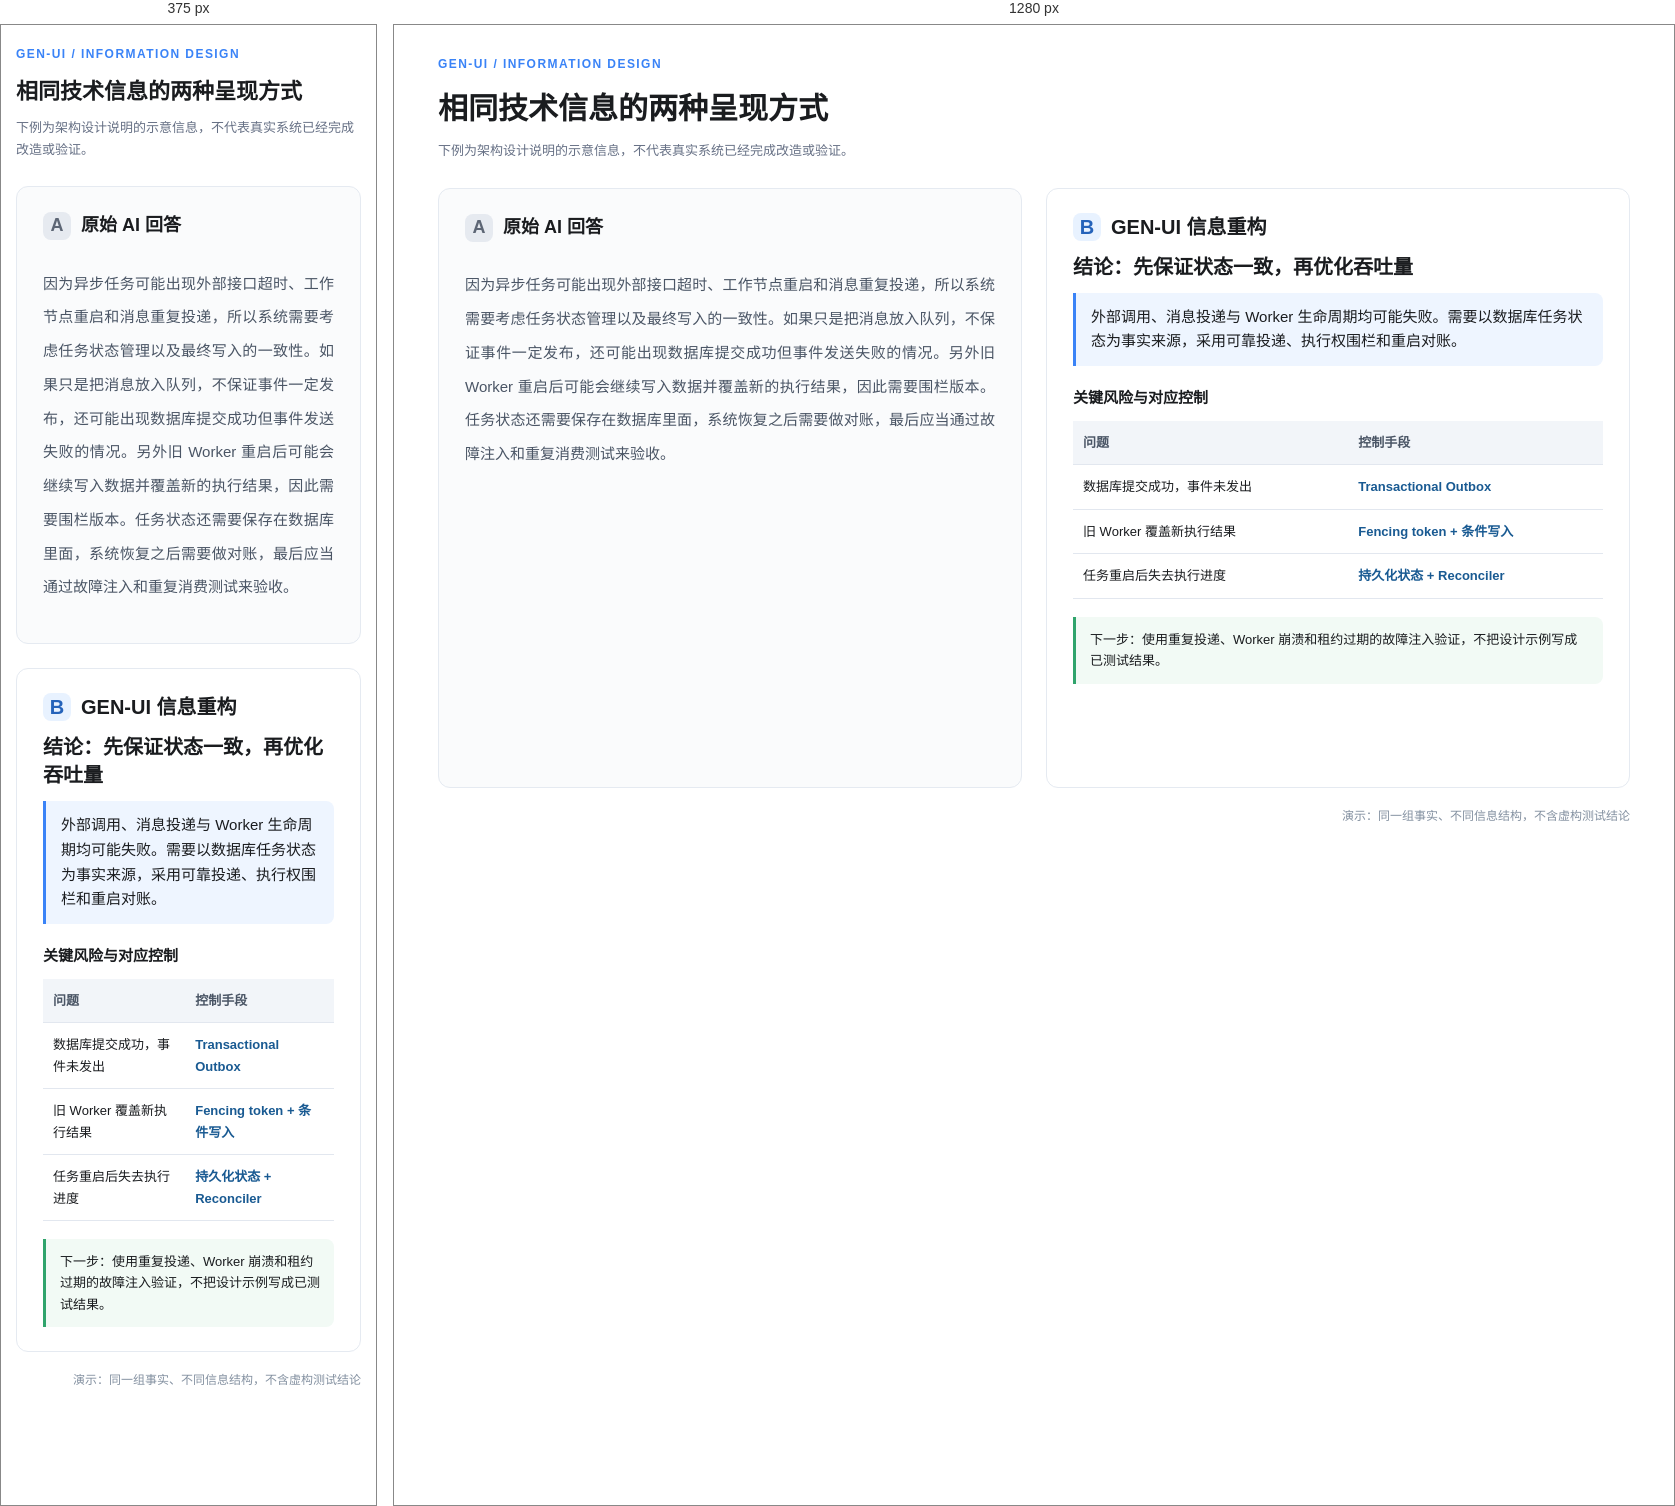
Rendered at 375 px and 1280 px, left to right.

<!-- file: before-after.zh.html -->
<!doctype html><html lang="zh-CN"><head><meta charset="utf-8"><meta name="viewport" content="width=device-width,initial-scale=1"><title>GEN-UI · 相同技术信息的两种呈现方式</title><link rel="icon" href="../assets/icons/gen-ui-mark.svg"><style>*{box-sizing:border-box}body{margin:0;background:#fff;font:15px/1.65 system-ui,"Microsoft YaHei",sans-serif;color:#1a1c1f}.page{max-width:1420px;margin:0 auto;padding:30px 44px}.eyebrow{color:#3a83f7;font-weight:700;font-size:12px;letter-spacing:.12em}.head{margin:9px 0 7px;font-size:30px}.sub{color:#667085;margin:0 0 26px;font-size:13px}.compare{display:grid;grid-template-columns:1fr 1fr;gap:24px}.panel{min-height:600px;border:1px solid #e5eaf1;border-radius:12px;padding:24px 26px;background:#fff}.before{background:#fafbfc}.panel-title{display:flex;align-items:center;gap:10px;font-weight:750;font-size:18px;margin:0 0 26px}.circle{display:inline-flex;width:28px;height:28px;align-items:center;justify-content:center;border-radius:8px;background:#e6eaf0;color:#5d6675}.after .circle{background:#e8f2ff;color:#2563ba}.wall{font-size:15px;line-height:2.25;color:#4a5565;text-align:justify}.after h2{font-size:20px;line-height:1.4;margin:0 0 12px}.summary{background:#eef5ff;border-left:3px solid #3a83f7;border-radius:0 8px 8px 0;padding:12px 15px;margin:0 0 20px}.evidence{font-weight:700;margin:0 0 10px}.matrix{width:100%;border-collapse:collapse;font-size:13px}.matrix th{text-align:left;color:#4a5565;background:#f2f5f9}.matrix td,.matrix th{border-bottom:1px solid #e2e7ef;padding:11px 10px;vertical-align:top}.matrix td:last-child{font-weight:600;color:#195a92}.next{margin-top:18px;background:#f2faf5;border-left:3px solid #30a46c;padding:12px 14px;border-radius:0 8px 8px 0;font-size:13px}.foot{color:#8390a0;font-size:12px;margin-top:19px;text-align:right}@media(max-width:760px){.page{padding:20px 15px}.compare{grid-template-columns:1fr}.panel{min-height:auto}.head{font-size:22px}}</style></head><body><main class="page"><div class="eyebrow">GEN-UI / INFORMATION DESIGN</div><h1 class="head">相同技术信息的两种呈现方式</h1><p class="sub">下例为架构设计说明的示意信息，不代表真实系统已经完成改造或验证。</p><div class="compare"><section class="panel before"><h2 class="panel-title"><span class="circle">A</span>原始 AI 回答</h2><p class="wall">因为异步任务可能出现外部接口超时、工作节点重启和消息重复投递，所以系统需要考虑任务状态管理以及最终写入的一致性。如果只是把消息放入队列，不保证事件一定发布，还可能出现数据库提交成功但事件发送失败的情况。另外旧 Worker 重启后可能会继续写入数据并覆盖新的执行结果，因此需要围栏版本。任务状态还需要保存在数据库里面，系统恢复之后需要做对账，最后应当通过故障注入和重复消费测试来验收。</p></section><section class="panel after"><h2 class="panel-title"><span class="circle">B</span>GEN-UI 信息重构</h2><h2>结论：先保证状态一致，再优化吞吐量</h2><p class="summary">外部调用、消息投递与 Worker 生命周期均可能失败。需要以数据库任务状态为事实来源，采用可靠投递、执行权围栏和重启对账。</p><p class="evidence">关键风险与对应控制</p><table class="matrix"><tr><th>问题</th><th>控制手段</th></tr><tr><td>数据库提交成功，事件未发出</td><td>Transactional Outbox</td></tr><tr><td>旧 Worker 覆盖新执行结果</td><td>Fencing token + 条件写入</td></tr><tr><td>任务重启后失去执行进度</td><td>持久化状态 + Reconciler</td></tr></table><div class="next">下一步：使用重复投递、Worker 崩溃和租约过期的故障注入验证，不把设计示例写成已测试结果。</div></section></div><div class="foot">演示：同一组事实、不同信息结构，不含虚构测试结论</div></main></body></html>